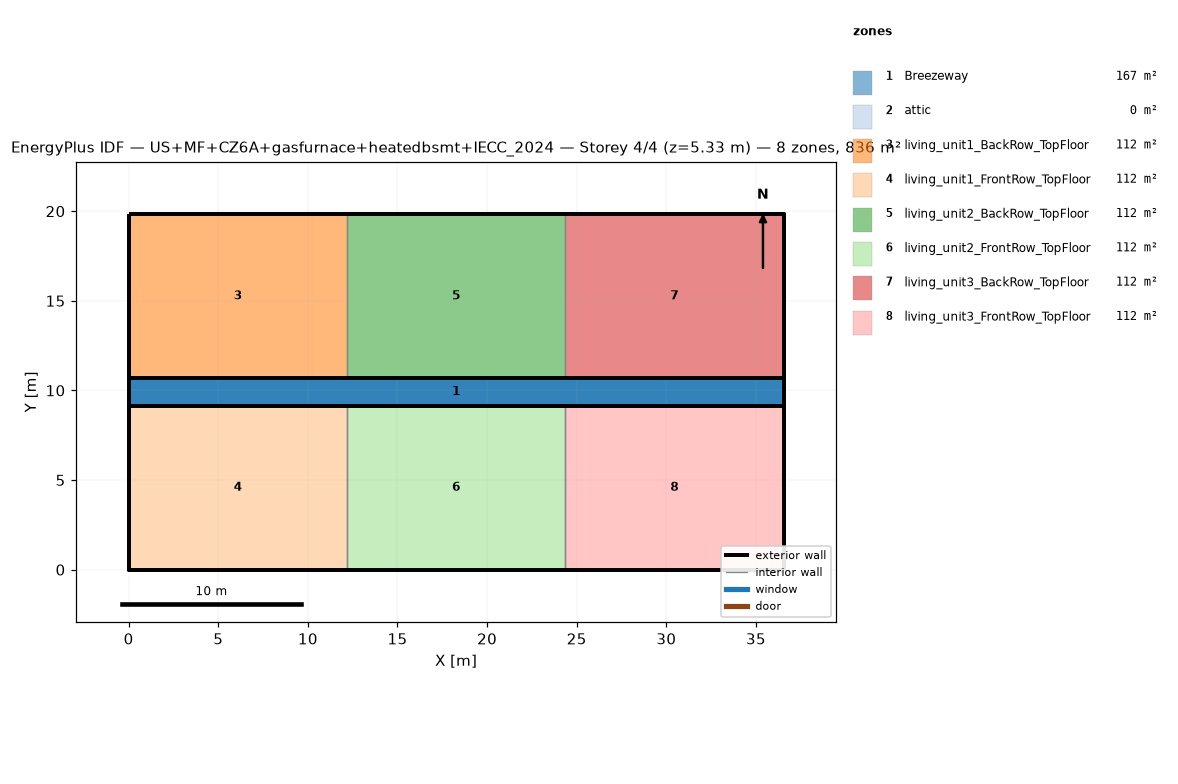
=== STOREY PLAN SPEC (per zone: floor XY polygon, exterior-wall plan segments, windows/doors) ===
zone 1: Breezeway  (167.0 m²)
  floor: (36.54, 9.16) (0.00, 9.16) (0.00, 10.68) (36.54, 10.68)
  floor: (36.54, 9.16) (0.00, 9.16) (0.00, 10.68) (36.54, 10.68)
  floor: (36.54, 9.16) (0.00, 9.16) (0.00, 10.68) (36.54, 10.68)
zone 2: attic  (0.0 m²)
  exterior wall: (36.54, 0.00) – (36.54, 19.84) – (36.54, 9.92)  [29.8 m]
  exterior wall: (0.00, 19.84) – (0.00, 0.00) – (0.00, 9.92)  [29.8 m]
zone 3: living_unit1_BackRow_TopFloor  (111.5 m²)
  floor: (12.18, 10.68) (0.00, 10.68) (0.00, 19.84) (12.18, 19.84)
  exterior wall: (12.18, 19.84) – (0.00, 19.84)  [12.2 m]
  exterior wall: (0.00, 19.84) – (0.00, 10.68)  [9.2 m]
  exterior wall: (0.00, 10.68) – (12.18, 10.68)  [12.2 m]
  interior walls: 1
zone 4: living_unit1_FrontRow_TopFloor  (111.5 m²)
  floor: (12.18, 0.00) (0.00, 0.00) (0.00, 9.16) (12.18, 9.16)
  exterior wall: (0.00, 0.00) – (12.18, 0.00)  [12.2 m]
  exterior wall: (0.00, 9.16) – (0.00, 0.00)  [9.2 m]
  exterior wall: (12.18, 9.16) – (0.00, 9.16)  [12.2 m]
  interior walls: 1
zone 5: living_unit2_BackRow_TopFloor  (111.5 m²)
  floor: (24.36, 10.68) (12.18, 10.68) (12.18, 19.84) (24.36, 19.84)
  exterior wall: (12.18, 10.68) – (24.36, 10.68)  [12.2 m]
  exterior wall: (24.36, 19.84) – (12.18, 19.84)  [12.2 m]
  interior walls: 2
zone 6: living_unit2_FrontRow_TopFloor  (111.5 m²)
  floor: (24.36, 0.00) (12.18, 0.00) (12.18, 9.16) (24.36, 9.16)
  exterior wall: (12.18, 0.00) – (24.36, 0.00)  [12.2 m]
  exterior wall: (24.36, 9.16) – (12.18, 9.16)  [12.2 m]
  interior walls: 2
zone 7: living_unit3_BackRow_TopFloor  (111.5 m²)
  floor: (36.54, 10.68) (24.36, 10.68) (24.36, 19.84) (36.54, 19.84)
  exterior wall: (36.54, 10.68) – (36.54, 19.84)  [9.2 m]
  exterior wall: (36.54, 19.84) – (24.36, 19.84)  [12.2 m]
  exterior wall: (24.36, 10.68) – (36.54, 10.68)  [12.2 m]
  interior walls: 1
zone 8: living_unit3_FrontRow_TopFloor  (111.5 m²)
  floor: (36.54, 0.00) (24.36, 0.00) (24.36, 9.16) (36.54, 9.16)
  exterior wall: (24.36, 0.00) – (36.54, 0.00)  [12.2 m]
  exterior wall: (36.54, 0.00) – (36.54, 9.16)  [9.2 m]
  exterior wall: (36.54, 9.16) – (24.36, 9.16)  [12.2 m]
  interior walls: 1

=== DERIVED (storey summary) ===
Building: US+MF+CZ6A+gasfurnace+heatedbsmt+IECC_2024
Storey: 4 of 4  (floor level z = 5.33 m)
Storey gross floor area: 836.2 m²
Zones on this storey: 8
  - Breezeway: floor 167.0 m²
  - attic: floor 0.0 m²; exterior wall 59.5 m (81.9 m²); WWR 0.0%
  - living_unit1_BackRow_TopFloor: floor 111.5 m²; exterior wall 33.5 m (86.9 m²); WWR 0.0%
  - living_unit1_FrontRow_TopFloor: floor 111.5 m²; exterior wall 33.5 m (86.9 m²); WWR 0.0%
  - living_unit2_BackRow_TopFloor: floor 111.5 m²; exterior wall 24.4 m (63.1 m²); WWR 0.0%
  - living_unit2_FrontRow_TopFloor: floor 111.5 m²; exterior wall 24.4 m (63.1 m²); WWR 0.0%
  - living_unit3_BackRow_TopFloor: floor 111.5 m²; exterior wall 33.5 m (86.9 m²); WWR 0.0%
  - living_unit3_FrontRow_TopFloor: floor 111.5 m²; exterior wall 33.5 m (86.9 m²); WWR 0.0%
Zone adjacency (shared interzone walls):
  - living_unit1_BackRow_TopFloor ↔ living_unit2_BackRow_TopFloor
  - living_unit1_FrontRow_TopFloor ↔ living_unit2_FrontRow_TopFloor
  - living_unit2_BackRow_TopFloor ↔ living_unit3_BackRow_TopFloor
  - living_unit2_FrontRow_TopFloor ↔ living_unit3_FrontRow_TopFloor